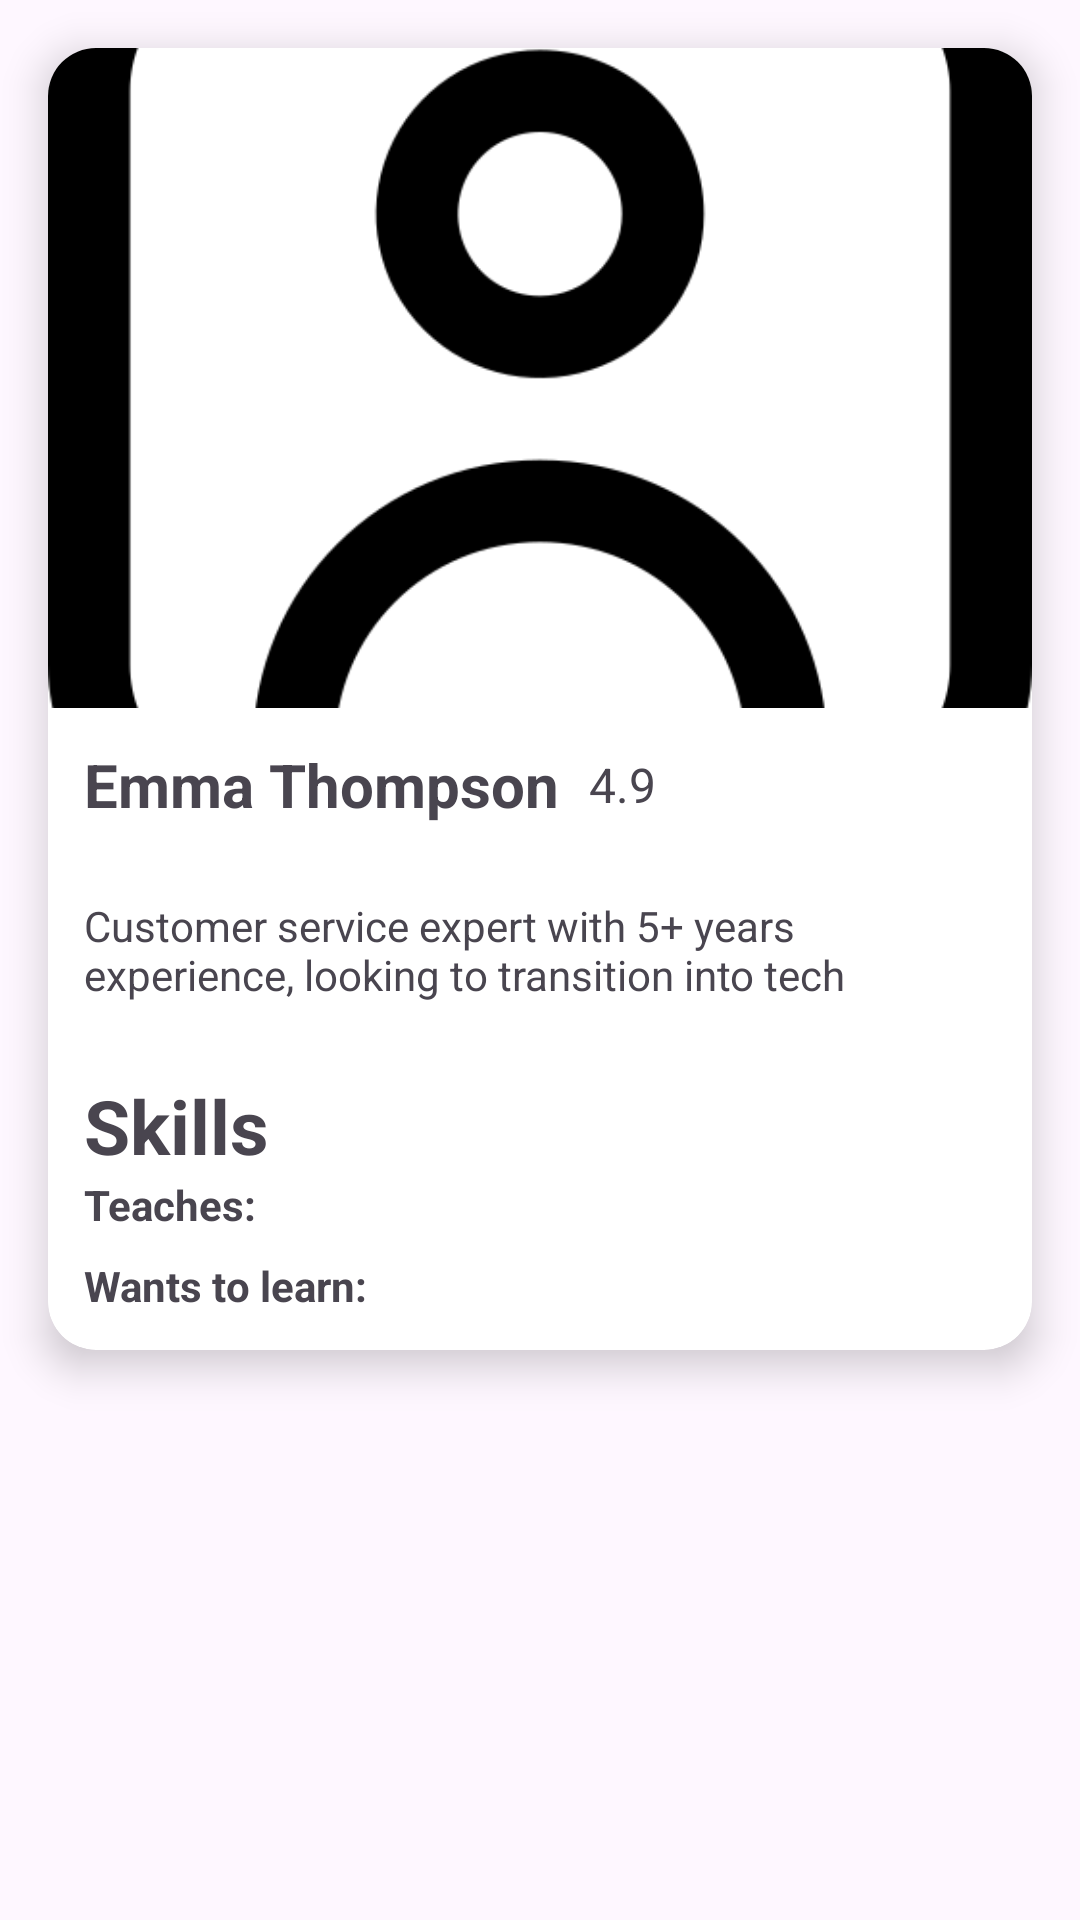

Layout XML and referenced resources for this Android screen:
<!-- AndroidManifest.xml: application theme Theme.SkillSwap -->
<!-- res/layout/fragment_discover.xml -->
<?xml version="1.0" encoding="utf-8"?>
<ScrollView
    xmlns:android="http://schemas.android.com/apk/res/android"
    android:layout_width="match_parent"
    android:layout_height="match_parent"
    xmlns:app="http://schemas.android.com/apk/res-auto">

    <androidx.cardview.widget.CardView
        android:id="@+id/profile_card"
        android:layout_width="match_parent"
        android:layout_height="wrap_content"
        android:layout_margin="16dp"
        app:cardCornerRadius="16dp"
        app:cardElevation="8dp">

        <LinearLayout
            android:layout_width="match_parent"
            android:layout_height="wrap_content"
            android:orientation="vertical">

            <ImageView
                android:id="@+id/profile_image"
                android:layout_width="match_parent"
                android:layout_height="220dp"
                android:scaleType="centerCrop"
                android:src="@drawable/profile_image" />

            <LinearLayout
                android:layout_width="match_parent"
                android:layout_height="wrap_content"
                android:orientation="horizontal"
                android:padding="12dp"
                android:gravity="start">

                <TextView
                    android:id="@+id/profile_name"
                    android:layout_width="wrap_content"
                    android:layout_height="wrap_content"
                    android:text="Emma Thompson"
                    android:textSize="20sp"
                    android:textStyle="bold" />

                <LinearLayout
                    android:layout_width="match_parent"
                    android:layout_height="match_parent"
                    android:gravity="center_vertical"
                    android:orientation="horizontal">

                    <TextView
                        android:id="@+id/profile_rating"
                        android:layout_width="wrap_content"
                        android:layout_height="wrap_content"
                        android:layout_marginStart="10dp"
                        android:text="4.9"
                        android:textSize="16sp" />
                </LinearLayout>
            </LinearLayout>

            <TextView
                android:id="@+id/profile_bio"
                android:layout_width="match_parent"
                android:layout_height="wrap_content"
                android:padding="12dp"
                android:text="Customer service expert with 5+ years experience, looking to transition into tech" />

            <LinearLayout
                android:layout_width="match_parent"
                android:layout_height="wrap_content"
                android:orientation="vertical"
                android:padding="12dp">

                <TextView
                    android:id="@+id/skills_label"
                    android:layout_width="wrap_content"
                    android:layout_height="wrap_content"
                    android:text="Skills"
                    android:textSize="25sp"
                    android:textStyle="bold" />

                <TextView
                    android:id="@+id/teaches_label"
                    android:layout_width="wrap_content"
                    android:layout_height="wrap_content"
                    android:text="Teaches:"
                    android:textStyle="bold" />

                <LinearLayout
                    android:id="@+id/teaches_chips"
                    android:layout_width="wrap_content"
                    android:layout_height="wrap_content"
                    android:orientation="horizontal"
                    android:layout_marginBottom="8dp" />

                <TextView
                    android:id="@+id/wants_to_learn_label"
                    android:layout_width="wrap_content"
                    android:layout_height="wrap_content"
                    android:text="Wants to learn:"
                    android:textStyle="bold" />

                <LinearLayout
                    android:id="@+id/wants_to_learn_chips"
                    android:layout_width="wrap_content"
                    android:layout_height="wrap_content"
                    android:orientation="horizontal" />
            </LinearLayout>
        </LinearLayout>
    </androidx.cardview.widget.CardView>
</ScrollView>
<!-- resources referenced by this layout -->
<resources>
  <!-- drawable profile_image: png bitmap (drawable, 14068 bytes) -->
  <style name="Theme.SkillSwap" parent="Base.Theme.SkillSwap" />
  <style name="Base.Theme.SkillSwap" parent="Theme.Material3.DayNight.NoActionBar">
          
          
      </style>
</resources>
